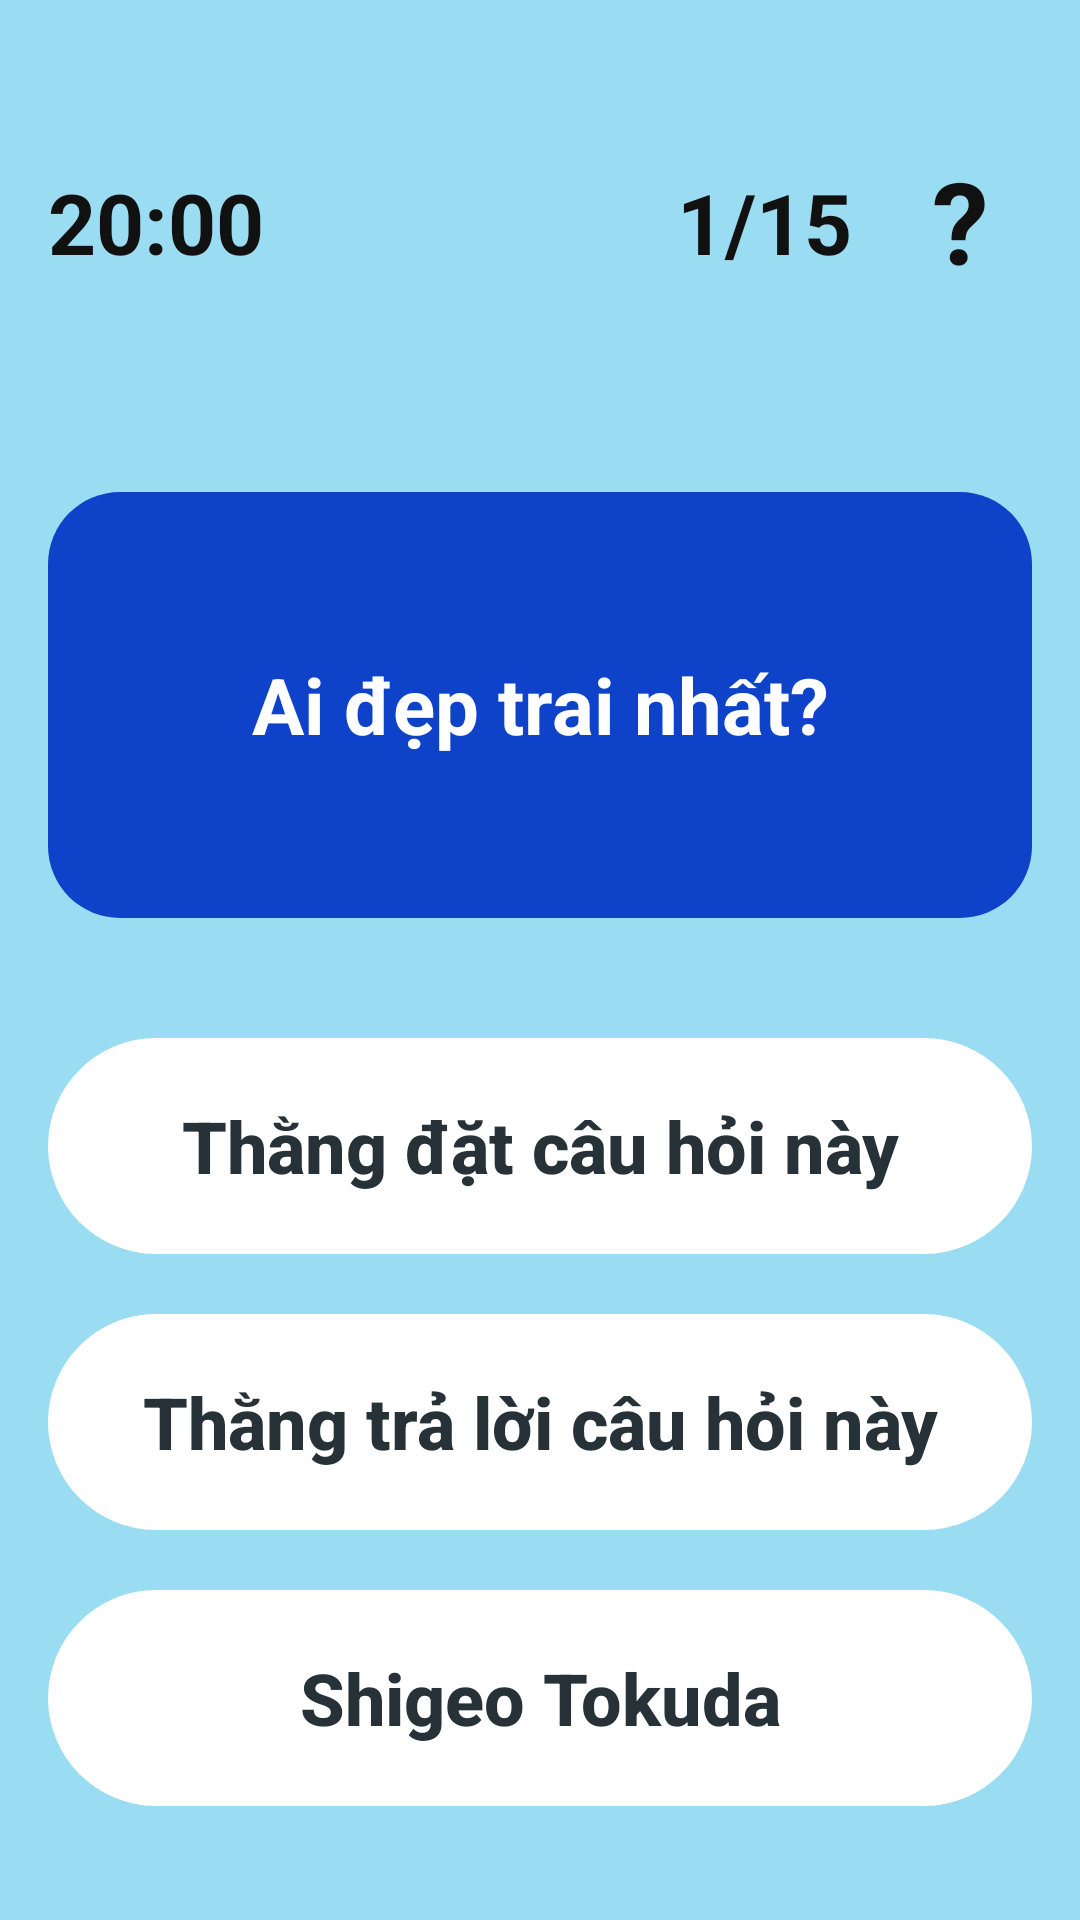

Layout XML and referenced resources for this Android screen:
<!-- AndroidManifest.xml: application theme Theme.QuizzApp -->
<!-- res/layout/fragment_qiz.xml -->
<?xml version="1.0" encoding="utf-8"?>
<FrameLayout xmlns:android="http://schemas.android.com/apk/res/android"
    xmlns:tools="http://schemas.android.com/tools"
    android:id="@+id/rootQiz"
    android:layout_width="match_parent"
    android:layout_height="match_parent"
    android:background="#9ADCF2"
    tools:context=".ui.fragments.QizzFragment">

    <ProgressBar
        android:id="@+id/progressBar"
        style="?android:attr/progressBarStyleLarge"
        android:layout_width="56dp"
        android:layout_height="56dp"
        android:layout_gravity="center"
        android:visibility="gone" />

    <LinearLayout
        android:id="@+id/quizContent"
        android:layout_width="match_parent"
        android:layout_height="match_parent"
        android:orientation="vertical"
        android:paddingStart="16dp"
        android:paddingTop="48dp"
        android:paddingEnd="16dp"
        android:paddingBottom="28dp">

        <RelativeLayout
            android:layout_width="match_parent"
            android:layout_height="52dp">

            <TextView
                android:id="@+id/tvTimer"
                android:layout_width="wrap_content"
                android:layout_height="wrap_content"
                android:layout_alignParentStart="true"
                android:layout_centerVertical="true"
                android:text="20:00"
                android:textColor="#111111"
                android:textSize="28sp"
                android:textStyle="bold" />

            <TextView
                android:id="@+id/tvQuestionCount"
                android:layout_width="wrap_content"
                android:layout_height="wrap_content"
                android:layout_centerVertical="true"
                android:layout_toStartOf="@id/btnExit"
                android:layout_marginEnd="12dp"
                android:text="1/15"
                android:textColor="#111111"
                android:textSize="28sp"
                android:textStyle="bold" />

            <TextView
                android:id="@+id/btnExit"
                android:layout_width="48dp"
                android:layout_height="48dp"
                android:layout_alignParentEnd="true"
                android:gravity="center"
                android:text="?"
                android:textColor="#111111"
                android:textSize="38sp"
                android:textStyle="bold" />
        </RelativeLayout>

        <TextView
            android:id="@+id/tvQuestion"
            android:layout_width="match_parent"
            android:layout_height="142dp"
            android:layout_marginTop="64dp"
            android:background="@drawable/bg_qizz_question_card"
            android:gravity="center"
            android:padding="18dp"
            android:text="Ai đẹp trai nhất?"
            android:textColor="#FFFFFF"
            android:textSize="26sp"
            android:textStyle="bold" />

        <Button
            android:id="@+id/btnOptionA"
            android:layout_width="match_parent"
            android:layout_height="72dp"
            android:layout_marginTop="40dp"
            android:background="@drawable/bg_qizz_option_default"
            android:stateListAnimator="@null"
            android:text="Thằng đặt câu hỏi này"
            android:textAllCaps="false"
            android:textColor="#263238"
            android:textSize="24sp"
            android:textStyle="bold" />

        <Button
            android:id="@+id/btnOptionB"
            android:layout_width="match_parent"
            android:layout_height="72dp"
            android:layout_marginTop="20dp"
            android:background="@drawable/bg_qizz_option_default"
            android:stateListAnimator="@null"
            android:text="Thằng trả lời câu hỏi này"
            android:textAllCaps="false"
            android:textColor="#263238"
            android:textSize="24sp"
            android:textStyle="bold" />

        <Button
            android:id="@+id/btnOptionC"
            android:layout_width="match_parent"
            android:layout_height="72dp"
            android:layout_marginTop="20dp"
            android:background="@drawable/bg_qizz_option_default"
            android:stateListAnimator="@null"
            android:text="Shigeo Tokuda"
            android:textAllCaps="false"
            android:textColor="#263238"
            android:textSize="24sp"
            android:textStyle="bold" />

        <Button
            android:id="@+id/btnOptionD"
            android:layout_width="match_parent"
            android:layout_height="72dp"
            android:layout_marginTop="20dp"
            android:background="@drawable/bg_qizz_option_default"
            android:stateListAnimator="@null"
            android:text="Độ Mixi"
            android:textAllCaps="false"
            android:textColor="#263238"
            android:textSize="24sp"
            android:textStyle="bold" />

        <Space
            android:layout_width="match_parent"
            android:layout_height="0dp"
            android:layout_weight="1" />

        <Button
            android:id="@+id/btnCheck"
            android:layout_width="match_parent"
            android:layout_height="72dp"
            android:background="@drawable/bg_qizz_check_button"
            android:stateListAnimator="@null"
            android:text="Chọn"
            android:textAllCaps="false"
            android:textColor="#FFFFFF"
            android:textSize="26sp"
            android:textStyle="bold" />

        <LinearLayout
            android:id="@+id/answerNavigation"
            android:layout_width="match_parent"
            android:layout_height="72dp"
            android:gravity="center"
            android:orientation="horizontal"
            android:visibility="gone">

            <TextView
                android:id="@+id/btnPrevious"
                android:layout_width="72dp"
                android:layout_height="72dp"
                android:background="@drawable/bg_qizz_circle_button"
                android:gravity="center"
                android:text="←"
                android:textColor="#FFFFFF"
                android:textSize="42sp" />

            <Space
                android:layout_width="0dp"
                android:layout_height="1dp"
                android:layout_weight="1" />

            <TextView
                android:id="@+id/btnNextAnswer"
                android:layout_width="72dp"
                android:layout_height="72dp"
                android:background="@drawable/bg_qizz_circle_button"
                android:gravity="center"
                android:text="→"
                android:textColor="#FFFFFF"
                android:textSize="42sp" />
        </LinearLayout>
    </LinearLayout>

    <LinearLayout
        android:id="@+id/resultContent"
        android:layout_width="match_parent"
        android:layout_height="match_parent"
        android:orientation="vertical"
        android:paddingStart="16dp"
        android:paddingTop="72dp"
        android:paddingEnd="16dp"
        android:paddingBottom="56dp"
        android:visibility="gone">

        <TextView
            android:id="@+id/btnResultExit"
            android:layout_width="56dp"
            android:layout_height="56dp"
            android:gravity="center"
            android:text="‹"
            android:textColor="#FFFFFF"
            android:textSize="48sp"
            android:textStyle="bold" />

        <LinearLayout
            android:layout_width="match_parent"
            android:layout_height="wrap_content"
            android:layout_marginTop="52dp"
            android:background="@drawable/bg_qizz_dark_card"
            android:gravity="center"
            android:orientation="vertical"
            android:paddingStart="28dp"
            android:paddingTop="32dp"
            android:paddingEnd="28dp"
            android:paddingBottom="32dp">

            <ImageView
                android:id="@+id/ivResultImage"
                android:layout_width="190dp"
                android:layout_height="150dp"
                android:adjustViewBounds="true"
                android:scaleType="fitCenter"
                android:src="@drawable/meme_success" />

            <TextView
                android:id="@+id/tvResultTitle"
                android:layout_width="match_parent"
                android:layout_height="wrap_content"
                android:layout_marginTop="12dp"
                android:gravity="center"
                android:text="Bạn đã Tây 🤩"
                android:textColor="#FFFFFF"
                android:textSize="30sp"
                android:textStyle="bold" />

            <LinearLayout
                android:layout_width="match_parent"
                android:layout_height="wrap_content"
                android:layout_marginTop="30dp"
                android:gravity="center_vertical"
                android:orientation="horizontal">

                <TextView
                    android:layout_width="52dp"
                    android:layout_height="wrap_content"
                    android:text="✓"
                    android:textColor="#00D45A"
                    android:textSize="42sp" />

                <TextView
                    android:id="@+id/tvCorrectCount"
                    android:layout_width="0dp"
                    android:layout_height="wrap_content"
                    android:layout_weight="1"
                    android:text="15/15"
                    android:textColor="#FFFFFF"
                    android:textSize="28sp"
                    android:textStyle="bold" />

                <TextView
                    android:layout_width="52dp"
                    android:layout_height="wrap_content"
                    android:text="⏱"
                    android:textColor="#FFFFFF"
                    android:textSize="38sp" />

                <TextView
                    android:id="@+id/tvResultTime"
                    android:layout_width="wrap_content"
                    android:layout_height="wrap_content"
                    android:text="19:59"
                    android:textColor="#FFFFFF"
                    android:textSize="26sp"
                    android:textStyle="bold" />
            </LinearLayout>

            <LinearLayout
                android:layout_width="match_parent"
                android:layout_height="wrap_content"
                android:layout_marginTop="10dp"
                android:gravity="center_vertical"
                android:orientation="horizontal">

                <TextView
                    android:layout_width="52dp"
                    android:layout_height="wrap_content"
                    android:text="×"
                    android:textColor="#FF0000"
                    android:textSize="44sp" />

                <TextView
                    android:id="@+id/tvWrongCount"
                    android:layout_width="0dp"
                    android:layout_height="wrap_content"
                    android:layout_weight="1"
                    android:text="0/15"
                    android:textColor="#FFFFFF"
                    android:textSize="28sp"
                    android:textStyle="bold" />
            </LinearLayout>
        </LinearLayout>

        <Space
            android:layout_width="match_parent"
            android:layout_height="0dp"
            android:layout_weight="1" />

        <Button
            android:id="@+id/btnReviewAnswers"
            android:layout_width="match_parent"
            android:layout_height="72dp"
            android:background="@drawable/bg_qizz_result_button"
            android:stateListAnimator="@null"
            android:text="Kiểm tra đáp án"
            android:textAllCaps="false"
            android:textColor="#FFFFFF"
            android:textSize="25sp"
            android:textStyle="bold" />
    </LinearLayout>
</FrameLayout>
<!-- resources referenced by this layout -->
<resources>
  <!-- drawable bg_qizz_check_button (drawable) -->
  <?xml version="1.0" encoding="utf-8"?>
  <shape xmlns:android="http://schemas.android.com/apk/res/android">
      <solid android:color="#0D42C9" />
      <corners android:radius="36dp" />
  </shape>
  <!-- drawable bg_qizz_circle_button (drawable) -->
  <?xml version="1.0" encoding="utf-8"?>
  <shape xmlns:android="http://schemas.android.com/apk/res/android" android:shape="oval">
      <solid android:color="@color/circle_button_bg" />
  </shape>
  <!-- drawable bg_qizz_dark_card (drawable) -->
  <?xml version="1.0" encoding="utf-8"?>
  <shape xmlns:android="http://schemas.android.com/apk/res/android">
      <solid android:color="#073F5C" />
      <corners android:radius="24dp" />
  </shape>
  <!-- drawable bg_qizz_option_default (drawable) -->
  <?xml version="1.0" encoding="utf-8"?>
  <shape xmlns:android="http://schemas.android.com/apk/res/android">
      <solid android:color="@color/quiz_option_default_bg" />
      <corners android:radius="36dp" />
  </shape>
  <!-- drawable bg_qizz_question_card (drawable) -->
  <?xml version="1.0" encoding="utf-8"?>
  <shape xmlns:android="http://schemas.android.com/apk/res/android">
      <solid android:color="@color/quiz_primary_dark" />
      <corners android:radius="24dp" />
  </shape>
  <!-- drawable bg_qizz_result_button (drawable) -->
  <?xml version="1.0" encoding="utf-8"?>
  <shape xmlns:android="http://schemas.android.com/apk/res/android">
      <solid android:color="@color/result_button_bg" />
      <corners android:radius="36dp" />
  </shape>
  <!-- drawable meme_success: png bitmap (drawable, 327745 bytes) -->
  <style name="Theme.QuizzApp" parent="Base.Theme.QuizzApp" />
  <color name="circle_button_bg">#0876A7</color>
  <color name="quiz_option_default_bg">#FFFFFF</color>
  <color name="quiz_primary_dark">#0D42C9</color>
  <color name="result_button_bg">#087EB1</color>
  <style name="Base.Theme.QuizzApp" parent="Theme.Material3.DayNight.NoActionBar">
          
          <item name="colorPrimary">@color/primary_blue</item>
          <item name="colorOnPrimary">@color/white</item>
          <item name="colorPrimaryContainer">@color/quiz_background</item>
          <item name="colorOnPrimaryContainer">@color/primary_blue</item>
  
          
          <item name="colorSecondary">@color/quiz_primary_dark</item>
          <item name="colorOnSecondary">@color/white</item>
  
          
          <item name="colorSurface">@color/card_background</item>
          <item name="colorOnSurface">@color/text_primary</item>
  
          
          <item name="android:windowBackground">@color/background_blue</item>
  
          
          <item name="android:statusBarColor">@color/background_blue</item>
          <item name="android:navigationBarColor">@color/background_blue</item>
          <item name="android:windowLightStatusBar">true</item>
      </style>
  <color name="primary_blue">#0039B6</color>
  <color name="white">#FFFFFFFF</color>
  <color name="quiz_background">#DDF2FF</color>
  <color name="card_background">#FFFFFF</color>
  <color name="text_primary">#111111</color>
  <color name="background_blue">#D6EFFF</color>
</resources>
